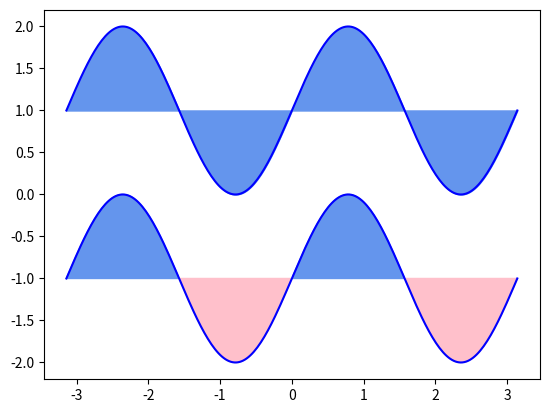

The matplotlib source for this figure:
import numpy as np
import matplotlib.pyplot as plt

n = 256
X = np.linspace(-np.pi, np.pi, n, endpoint=True)
Y = np.sin(2 * X)

plt.plot(X,Y+1, color='blue', alpha=1.00)
# Красим все промежутки в синий цвет поднимая график вверх на 1 
plt.fill_between(X, Y+1, y2=1, where=None, interpolate=False, step=None, data=None,color='cornflowerblue')

plt.plot(X,Y-1, color='blue', alpha=1.00)
# Красим верхние промежутки в синий цвет,
# нижние в красный, опуская график вниз на 1 
plt.fill_between(X, Y-1, y2=-1, where=Y>0, interpolate=False, step=None, data=None,color='cornflowerblue')
plt.fill_between(X, Y-1, y2=-1, where=Y<0, interpolate=False, step=None, data=None,color='pink')
plt.show()